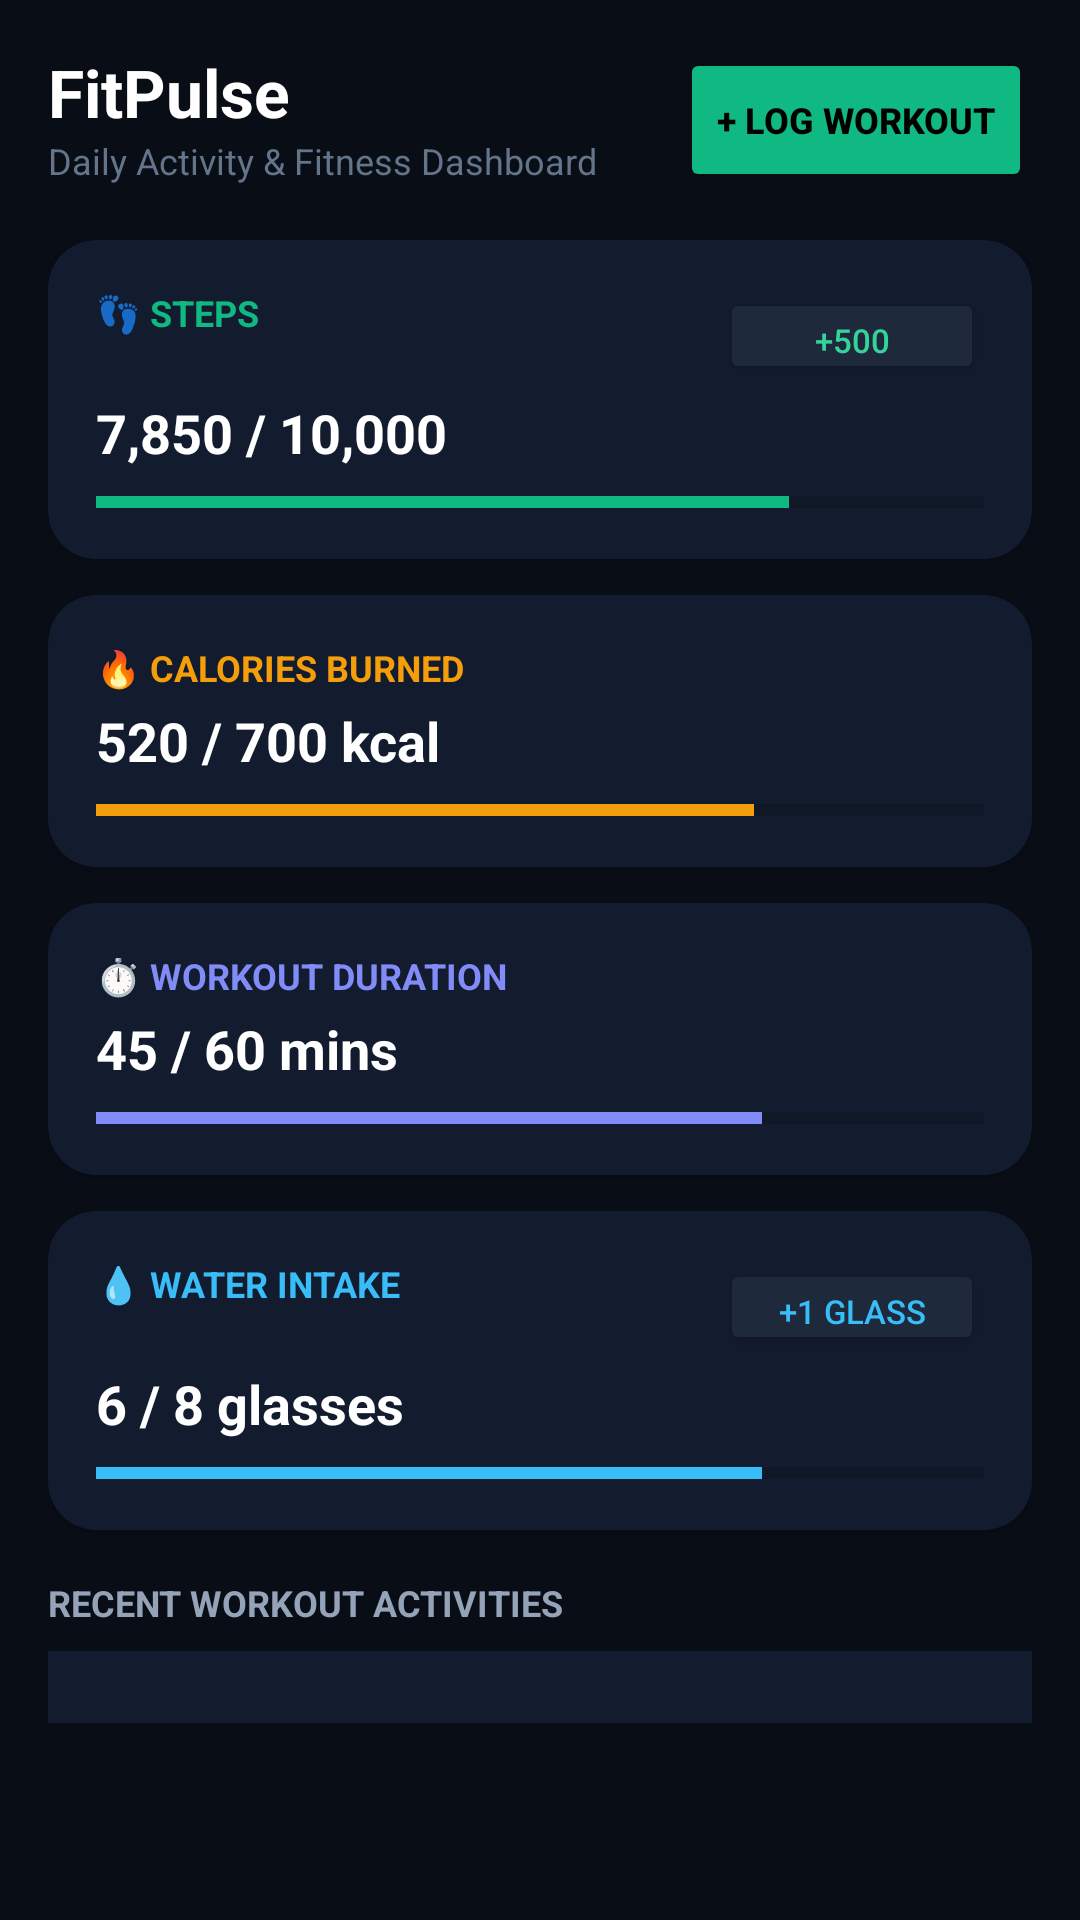

Layout XML and referenced resources for this Android screen:
<!-- AndroidManifest.xml: application theme Theme.FitPulse -->
<!-- res/layout/activity_main.xml -->
<?xml version="1.0" encoding="utf-8"?>
<ScrollView xmlns:android="http://schemas.android.com/apk/res/android"
    xmlns:app="http://schemas.android.com/apk/res-auto"
    android:layout_width="match_parent"
    android:layout_height="match_parent"
    android:background="#090D16"
    android:padding="16dp">

    <LinearLayout
        android:layout_width="match_parent"
        android:layout_height="wrap_content"
        android:orientation="vertical">

        
        <RelativeLayout
            android:layout_width="match_parent"
            android:layout_height="wrap_content"
            android:layout_marginBottom="16dp">

            <TextView
                android:id="@+id/tv_title"
                android:layout_width="wrap_content"
                android:layout_height="wrap_content"
                android:text="FitPulse"
                android:textColor="#FFFFFF"
                android:textSize="22sp"
                android:textStyle="bold" />

            <TextView
                android:layout_width="wrap_content"
                android:layout_height="wrap_content"
                android:layout_below="@id/tv_title"
                android:text="Daily Activity &amp; Fitness Dashboard"
                android:textColor="#64748B"
                android:textSize="12sp" />

            <Button
                android:id="@+id/btn_log_workout"
                android:layout_width="wrap_content"
                android:layout_height="wrap_content"
                android:layout_alignParentEnd="true"
                android:backgroundTint="#10B981"
                android:text="+ Log Workout"
                android:textColor="#000000"
                android:textSize="12sp"
                android:textStyle="bold" />
        </RelativeLayout>

        
        <androidx.cardview.widget.CardView
            android:layout_width="match_parent"
            android:layout_height="wrap_content"
            android:layout_marginBottom="12dp"
            app:cardCornerRadius="16dp"
            app:cardBackgroundColor="#131C2E">

            <LinearLayout
                android:layout_width="match_parent"
                android:layout_height="wrap_content"
                android:orientation="vertical"
                android:padding="16dp">

                <RelativeLayout
                    android:layout_width="match_parent"
                    android:layout_height="wrap_content">

                    <TextView
                        android:layout_width="wrap_content"
                        android:layout_height="wrap_content"
                        android:text="👣 STEPS"
                        android:textColor="#10B981"
                        android:textSize="12sp"
                        android:textStyle="bold" />

                    <Button
                        android:id="@+id/btn_add_steps"
                        android:layout_width="wrap_content"
                        android:layout_height="32dp"
                        android:layout_alignParentEnd="true"
                        android:backgroundTint="#1E293B"
                        android:text="+500"
                        android:textColor="#34D399"
                        android:textSize="11sp" />
                </RelativeLayout>

                <TextView
                    android:id="@+id/tv_steps"
                    android:layout_width="wrap_content"
                    android:layout_height="wrap_content"
                    android:text="7,850 / 10,000"
                    android:textColor="#FFFFFF"
                    android:textSize="18sp"
                    android:textStyle="bold"
                    android:layout_marginTop="4dp" />

                <ProgressBar
                    android:id="@+id/pb_steps"
                    style="?android:attr/progressBarStyleHorizontal"
                    android:layout_width="match_parent"
                    android:layout_height="6dp"
                    android:progress="78"
                    android:progressTint="#10B981"
                    android:layout_marginTop="8dp" />
            </LinearLayout>
        </androidx.cardview.widget.CardView>

        
        <androidx.cardview.widget.CardView
            android:layout_width="match_parent"
            android:layout_height="wrap_content"
            android:layout_marginBottom="12dp"
            app:cardCornerRadius="16dp"
            app:cardBackgroundColor="#131C2E">

            <LinearLayout
                android:layout_width="match_parent"
                android:layout_height="wrap_content"
                android:orientation="vertical"
                android:padding="16dp">

                <TextView
                    android:layout_width="wrap_content"
                    android:layout_height="wrap_content"
                    android:text="🔥 CALORIES BURNED"
                    android:textColor="#F59E0B"
                    android:textSize="12sp"
                    android:textStyle="bold" />

                <TextView
                    android:id="@+id/tv_calories"
                    android:layout_width="wrap_content"
                    android:layout_height="wrap_content"
                    android:text="520 / 700 kcal"
                    android:textColor="#FFFFFF"
                    android:textSize="18sp"
                    android:textStyle="bold"
                    android:layout_marginTop="4dp" />

                <ProgressBar
                    android:id="@+id/pb_calories"
                    style="?android:attr/progressBarStyleHorizontal"
                    android:layout_width="match_parent"
                    android:layout_height="6dp"
                    android:progress="74"
                    android:progressTint="#F59E0B"
                    android:layout_marginTop="8dp" />
            </LinearLayout>
        </androidx.cardview.widget.CardView>

        
        <androidx.cardview.widget.CardView
            android:layout_width="match_parent"
            android:layout_height="wrap_content"
            android:layout_marginBottom="12dp"
            app:cardCornerRadius="16dp"
            app:cardBackgroundColor="#131C2E">

            <LinearLayout
                android:layout_width="match_parent"
                android:layout_height="wrap_content"
                android:orientation="vertical"
                android:padding="16dp">

                <TextView
                    android:layout_width="wrap_content"
                    android:layout_height="wrap_content"
                    android:text="⏱️ WORKOUT DURATION"
                    android:textColor="#818CF8"
                    android:textSize="12sp"
                    android:textStyle="bold" />

                <TextView
                    android:id="@+id/tv_workout_time"
                    android:layout_width="wrap_content"
                    android:layout_height="wrap_content"
                    android:text="45 / 60 mins"
                    android:textColor="#FFFFFF"
                    android:textSize="18sp"
                    android:textStyle="bold"
                    android:layout_marginTop="4dp" />

                <ProgressBar
                    android:id="@+id/pb_workout_time"
                    style="?android:attr/progressBarStyleHorizontal"
                    android:layout_width="match_parent"
                    android:layout_height="6dp"
                    android:progress="75"
                    android:progressTint="#818CF8"
                    android:layout_marginTop="8dp" />
            </LinearLayout>
        </androidx.cardview.widget.CardView>

        
        <androidx.cardview.widget.CardView
            android:layout_width="match_parent"
            android:layout_height="wrap_content"
            android:layout_marginBottom="16dp"
            app:cardCornerRadius="16dp"
            app:cardBackgroundColor="#131C2E">

            <LinearLayout
                android:layout_width="match_parent"
                android:layout_height="wrap_content"
                android:orientation="vertical"
                android:padding="16dp">

                <RelativeLayout
                    android:layout_width="match_parent"
                    android:layout_height="wrap_content">

                    <TextView
                        android:layout_width="wrap_content"
                        android:layout_height="wrap_content"
                        android:text="💧 WATER INTAKE"
                        android:textColor="#38BDF8"
                        android:textSize="12sp"
                        android:textStyle="bold" />

                    <Button
                        android:id="@+id/btn_add_water"
                        android:layout_width="wrap_content"
                        android:layout_height="32dp"
                        android:layout_alignParentEnd="true"
                        android:backgroundTint="#1E293B"
                        android:text="+1 Glass"
                        android:textColor="#38BDF8"
                        android:textSize="11sp" />
                </RelativeLayout>

                <TextView
                    android:id="@+id/tv_water"
                    android:layout_width="wrap_content"
                    android:layout_height="wrap_content"
                    android:text="6 / 8 glasses"
                    android:textColor="#FFFFFF"
                    android:textSize="18sp"
                    android:textStyle="bold"
                    android:layout_marginTop="4dp" />

                <ProgressBar
                    android:id="@+id/pb_water"
                    style="?android:attr/progressBarStyleHorizontal"
                    android:layout_width="match_parent"
                    android:layout_height="6dp"
                    android:progress="75"
                    android:progressTint="#38BDF8"
                    android:layout_marginTop="8dp" />
            </LinearLayout>
        </androidx.cardview.widget.CardView>

        
        <TextView
            android:layout_width="wrap_content"
            android:layout_height="wrap_content"
            android:text="RECENT WORKOUT ACTIVITIES"
            android:textColor="#94A3B8"
            android:textSize="12sp"
            android:textStyle="bold"
            android:layout_marginBottom="8dp" />

        <LinearLayout
            android:id="@+id/layout_recent_workouts"
            android:layout_width="match_parent"
            android:layout_height="wrap_content"
            android:orientation="vertical"
            android:background="#131C2E"
            android:padding="12dp" />

    </LinearLayout>
</ScrollView>
<!-- resources referenced by this layout -->
<resources>
  <style name="Theme.FitPulse" parent="Theme.MaterialComponents.DayNight.NoActionBar">
          <item name="colorPrimary">@color/primary</item>
      </style>
</resources>
